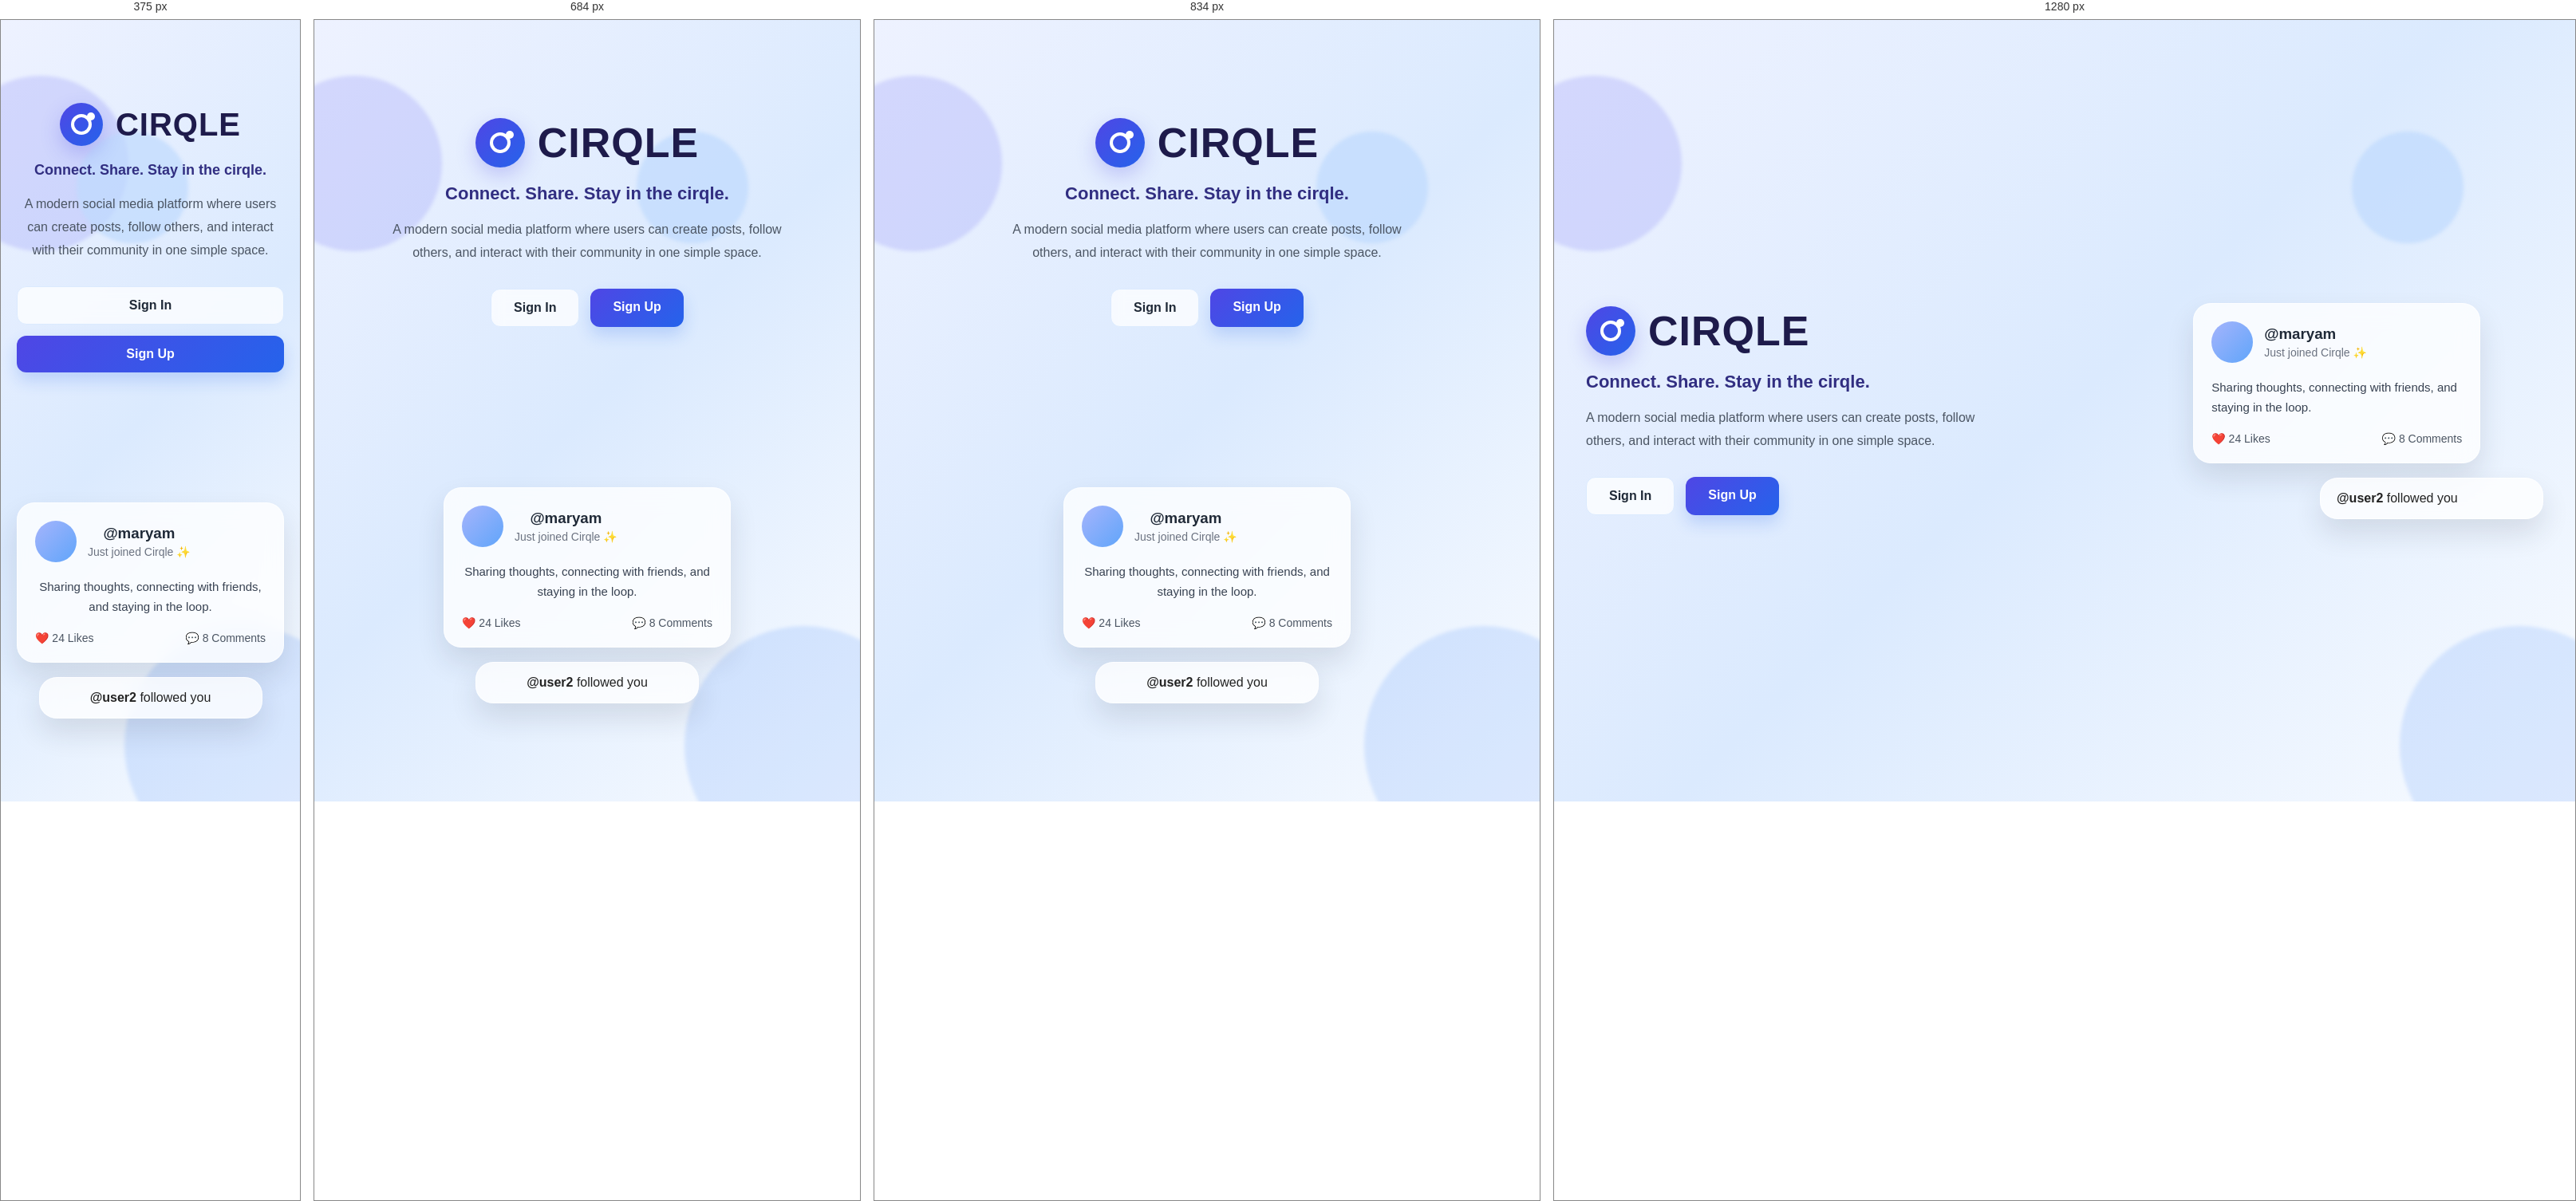
Rendered at 375 px, 684 px, 834 px and 1280 px, left to right.

<!-- file: index.html -->
<!doctype html>
<html lang="en">
  <head>
    <meta charset="UTF-8" />
    <meta name="viewport" content="width=device-width, initial-scale=1.0" />
    <title>Cirqle</title>
    <link rel="stylesheet" href="style.css" />
  </head>
  <body>
    <main class="landing-page">
      <div class="bg-circle bg-circle-1"></div>
      <div class="bg-circle bg-circle-2"></div>
      <div class="bg-circle bg-circle-3"></div>

      <section class="hero-section">
        <div class="hero-text">
          <div class="logo-wrap">
            <div class="logo-icon">
              <span></span>
            </div>
            <h1 class="landing-logo">CIRQLE</h1>
          </div>

          <p class="landing-tagline">Connect. Share. Stay in the cirqle.</p>

          <p class="landing-text">
            A modern social media platform where users can create posts, follow
            others, and interact with their community in one simple space.
          </p>

          <div class="landing-buttons">
            <a href="login.html" class="landing-btn secondary-btn">Sign In</a>
            <a href="register.html" class="landing-btn primary-btn">Sign Up</a>
          </div>
        </div>

        <div class="hero-preview">
          <div class="preview-card">
            <div class="preview-header">
              <div class="preview-avatar"></div>
              <div>
                <h3>@maryam</h3>
                <p>Just joined Cirqle ✨</p>
              </div>
            </div>

            <div class="preview-post">
              Sharing thoughts, connecting with friends, and staying in the
              loop.
            </div>

            <div class="preview-actions">
              <span>❤️ 24 Likes</span>
              <span>💬 8 Comments</span>
            </div>
          </div>

          <div class="preview-card small-card">
            <p><strong>@user2</strong> followed you</p>
          </div>
        </div>
      </section>
    </main>

    <script src="auth.js"></script>
  </body>
</html>


/* @media block from style.css */
@media (max-width: 900px) {
  .hero-section {
    grid-template-columns: 1fr;
    text-align: center;
    gap: 35px;
  }

  .hero-text {
    max-width: 100%;
  }

  .logo-wrap {
    justify-content: center;
  }

  .landing-text {
    margin-left: auto;
    margin-right: auto;
  }

  .landing-buttons {
    justify-content: center;
  }

  .small-card {
    align-self: center;
  }
}

/* @media block from style.css */
@media (max-width: 600px) {
  .landing-logo {
    font-size: 40px;
  }

  .landing-tagline {
    font-size: 18px;
  }

  .landing-btn {
    width: 100%;
    text-align: center;
  }

  .landing-buttons {
    flex-direction: column;
  }

  .logo-icon {
    width: 54px;
    height: 54px;
  }
}

/* @media block from style.css */
@media (max-width: 500px) {
  .auth-card {
    padding: 28px 20px;
    border-radius: 18px;
  }

  .brand-title {
    font-size: 24px;
  }

  .auth-title {
    font-size: 24px;
  }
}

/* @media block from style.css */
@media (max-width: 768px) {
  .navbar {
    flex-direction: column;
    gap: 14px;
    align-items: flex-start;
  }

  .nav-left,
  .nav-right {
    flex-wrap: wrap;
  }

  .profile-header {
    flex-direction: column;
    text-align: center;
  }

  .profile-stats,
  .profile-actions {
    justify-content: center;
  }

  .edit-actions,
  .comment-input {
    flex-direction: column;
  }
}